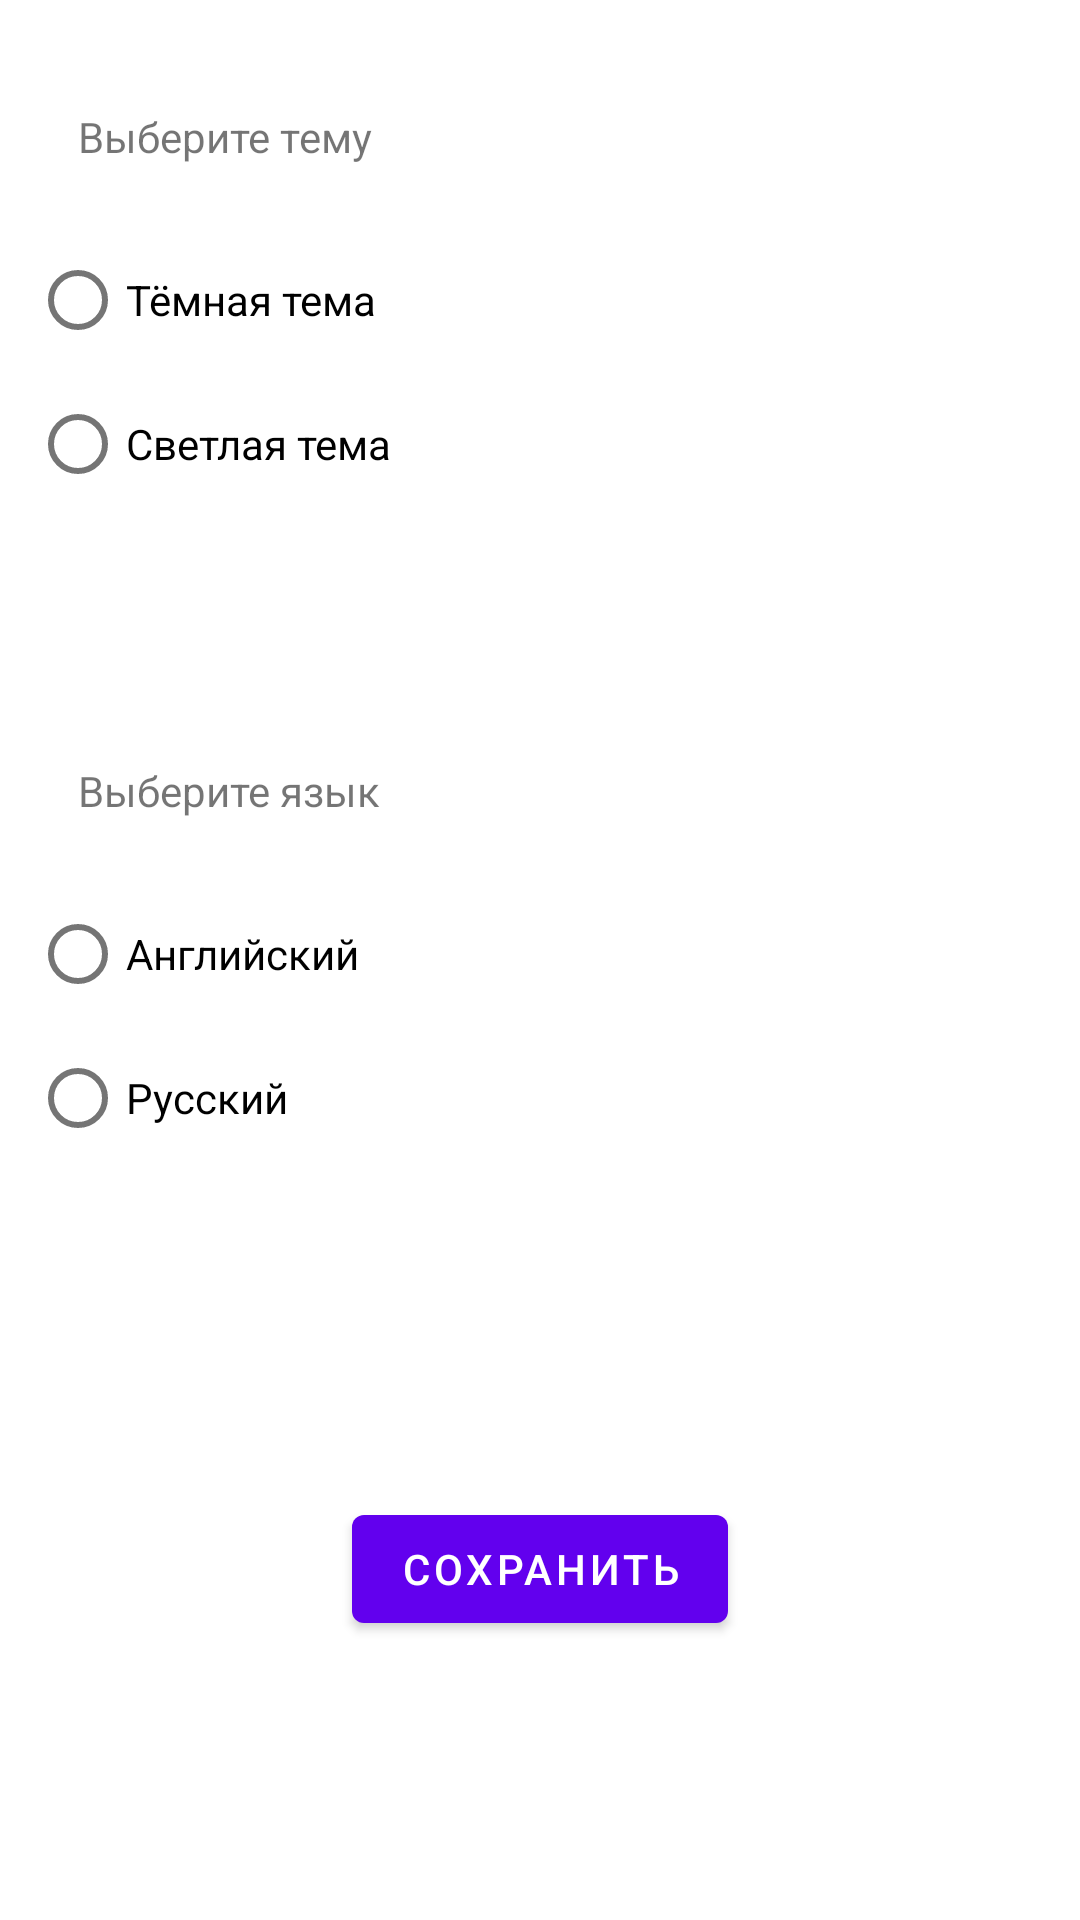

This screen was rendered from an Android layout file. Write that file and the resources it references.
<!-- AndroidManifest.xml: application theme Theme.11Settings -->
<!-- res/layout/fragment_setting.xml -->
<?xml version="1.0" encoding="utf-8"?>
<androidx.constraintlayout.widget.ConstraintLayout xmlns:android="http://schemas.android.com/apk/res/android"
    xmlns:app="http://schemas.android.com/apk/res-auto"
    xmlns:tools="http://schemas.android.com/tools"
    android:id="@+id/frameLayout"
    android:layout_width="match_parent"
    android:layout_height="match_parent"
    tools:context=".SettingFragment">

    <TextView
        android:id="@+id/title"
        android:layout_width="match_parent"
        android:layout_height="wrap_content"
        android:layout_marginStart="10dp"
        android:layout_marginTop="20dp"
        android:layout_marginEnd="10dp"
        android:paddingStart="16dp"
        android:paddingTop="16dp"
        android:paddingEnd="16dp"
        android:text="@string/choose_theme"
        app:layout_constraintEnd_toEndOf="parent"
        app:layout_constraintHorizontal_bias="1.0"
        app:layout_constraintStart_toStartOf="parent"
        app:layout_constraintTop_toTopOf="parent" />

    <RadioGroup
        android:id="@+id/themeGroup"
        android:layout_width="match_parent"
        android:layout_height="wrap_content"
        android:layout_marginStart="10dp"
        android:layout_marginTop="5dp"
        android:layout_marginEnd="10dp"
        android:paddingTop="16dp"
        android:paddingBottom="16dp"
        app:layout_constraintEnd_toEndOf="parent"
        app:layout_constraintStart_toStartOf="parent"
        app:layout_constraintTop_toBottomOf="@+id/title">

        <RadioButton
            android:id="@+id/themeDark"
            android:layout_width="match_parent"
            android:layout_height="wrap_content"
            android:text="@string/dark" />

        <RadioButton
            android:id="@+id/themeLight"
            android:layout_width="match_parent"
            android:layout_height="wrap_content"
            android:text="@string/light" />


    </RadioGroup>

    <TextView
        android:id="@+id/title_2"
        android:layout_width="match_parent"
        android:layout_height="wrap_content"
        android:layout_marginStart="10dp"
        android:layout_marginTop="50dp"
        android:layout_marginEnd="10dp"
        android:paddingStart="16dp"
        android:paddingTop="16dp"
        android:paddingEnd="16dp"
        android:text="@string/choose_lang"
        app:layout_constraintEnd_toEndOf="parent"
        app:layout_constraintHorizontal_bias="0.0"
        app:layout_constraintStart_toStartOf="parent"
        app:layout_constraintTop_toBottomOf="@+id/themeGroup" />

    <RadioGroup
        android:id="@+id/langGroup"
        android:layout_width="match_parent"
        android:layout_height="wrap_content"
        android:layout_marginStart="10dp"
        android:layout_marginTop="5dp"
        android:layout_marginEnd="10dp"
        android:paddingTop="16dp"
        android:paddingBottom="16dp"
        app:layout_constraintEnd_toEndOf="parent"
        app:layout_constraintStart_toStartOf="parent"
        app:layout_constraintTop_toBottomOf="@+id/title_2">

        <RadioButton
            android:id="@+id/en"
            android:layout_width="match_parent"
            android:layout_height="wrap_content"
            android:text="@string/en" />

        <RadioButton
            android:id="@+id/ru"
            android:layout_width="match_parent"
            android:layout_height="wrap_content"
            android:text="@string/ru" />


    </RadioGroup>

    <Button
        android:id="@+id/nextActivity"
        android:layout_width="wrap_content"
        android:layout_height="wrap_content"
        android:text="@string/save"
        app:layout_constraintBottom_toBottomOf="parent"
        app:layout_constraintEnd_toEndOf="parent"
        app:layout_constraintStart_toStartOf="parent"
        app:layout_constraintTop_toBottomOf="@+id/langGroup" />

</androidx.constraintlayout.widget.ConstraintLayout>
<!-- resources referenced by this layout -->
<resources>
  <string name="choose_lang">Выберите язык</string>
  <string name="choose_theme">Выберите тему</string>
  <string name="dark">Тёмная тема</string>
  <string name="en">Английский</string>
  <string name="light">Светлая тема</string>
  <string name="ru">Русский</string>
  <string name="save">Сохранить</string>
  <style name="Theme.11Settings" parent="Theme.MaterialComponents.DayNight.DarkActionBar">
          
          <item name="colorPrimary">@color/purple_500</item>
          <item name="colorPrimaryVariant">@color/purple_700</item>
          <item name="colorOnPrimary">@color/white</item>
          
          <item name="colorSecondary">@color/teal_200</item>
          <item name="colorSecondaryVariant">@color/teal_700</item>
          <item name="colorOnSecondary">@color/black</item>
          
          <item name="android:statusBarColor" tools:targetApi="l">?attr/colorPrimaryVariant</item>
          
      </style>
  <!-- not gathered from this repository: default colours our renderer supplied (Android Studio template values) -->
  <color name="purple_500">#FF6200EE</color>
  <color name="purple_700">#FF3700B3</color>
  <color name="teal_200">#FF03DAC5</color>
  <color name="teal_700">#FF018786</color>
  <color name="black">#FF000000</color>
  <color name="white">#FFFFFFFF</color>
</resources>
